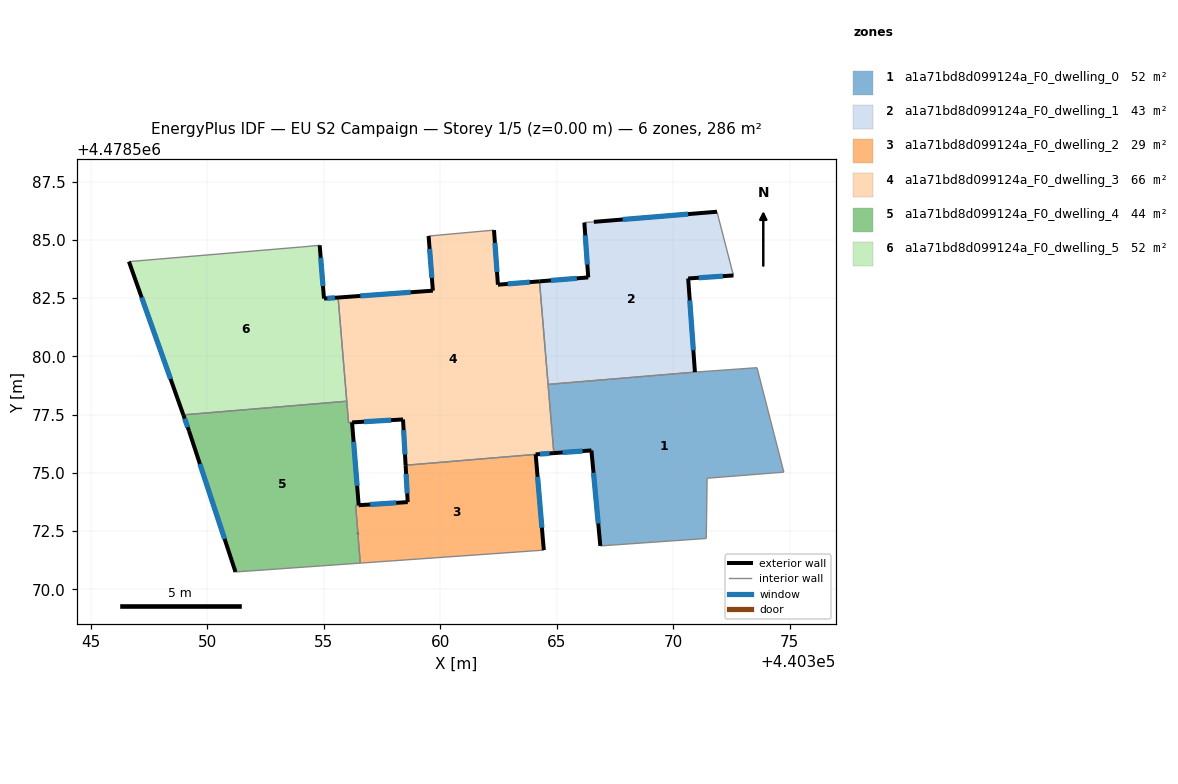
=== STOREY PLAN SPEC (per zone: floor XY polygon, exterior-wall plan segments, windows/doors) ===
zone 1: a1a71bd8d099124a_F0_dwelling_0  (52.3 m²)
  floor: (440374.74, 4478575.03) (440373.59, 4478579.51) (440370.93, 4478579.32) (440364.63, 4478578.79) (440364.87, 4478575.84) (440366.48, 4478575.96) (440366.87, 4478571.86) (440371.41, 4478572.18) (440371.45, 4478574.76)
  exterior wall: (440366.87, 4478571.86) – (440366.48, 4478575.96)  [4.1 m]
    window: (440366.78, 4478572.82) – (440366.57, 4478575.00)  [3.5 m²]
  exterior wall: (440366.48, 4478575.96) – (440364.87, 4478575.84)  [1.6 m]
    window: (440366.11, 4478575.93) – (440365.25, 4478575.87)  [1.4 m²]
  interior walls: 8
zone 2: a1a71bd8d099124a_F0_dwelling_1  (42.9 m²)
  floor: (440370.93, 4478579.32) (440370.64, 4478583.34) (440372.58, 4478583.47) (440371.88, 4478586.21) (440366.59, 4478585.77) (440366.18, 4478585.74) (440366.35, 4478583.39) (440364.26, 4478583.22) (440364.63, 4478578.79)
  exterior wall: (440372.58, 4478583.47) – (440370.64, 4478583.34)  [1.9 m]
    window: (440372.13, 4478583.44) – (440371.09, 4478583.37)  [1.7 m²]
  exterior wall: (440370.64, 4478583.34) – (440370.93, 4478579.32)  [4.0 m]
    window: (440370.71, 4478582.40) – (440370.86, 4478580.26)  [3.4 m²]
  exterior wall: (440364.26, 4478583.22) – (440366.35, 4478583.39)  [2.1 m]
    window: (440364.75, 4478583.26) – (440365.86, 4478583.35)  [1.8 m²]
  exterior wall: (440366.35, 4478583.39) – (440366.18, 4478585.74)  [2.4 m]
    window: (440366.31, 4478583.94) – (440366.22, 4478585.19)  [2.0 m²]
  exterior wall: (440366.59, 4478585.77) – (440371.88, 4478586.21)  [5.3 m]
    window: (440367.83, 4478585.87) – (440370.64, 4478586.10)  [4.5 m²]
  interior walls: 4
zone 3: a1a71bd8d099124a_F0_dwelling_2  (28.6 m²)
  floor: (440364.44, 4478571.68) (440364.09, 4478575.79) (440358.51, 4478575.32) (440358.60, 4478573.73) (440356.36, 4478573.59) (440356.46, 4478572.39) (440356.56, 4478571.12)
  floor: (440358.60, 4478573.73) (440358.60, 4478573.74) (440356.36, 4478573.59)
  exterior wall: (440358.60, 4478573.74) – (440358.51, 4478575.32)  [1.6 m]
    window: (440358.58, 4478574.11) – (440358.53, 4478574.95)  [1.3 m²]
  exterior wall: (440364.09, 4478575.79) – (440364.44, 4478571.68)  [4.1 m]
    window: (440364.17, 4478574.83) – (440364.36, 4478572.64)  [3.5 m²]
  exterior wall: (440356.46, 4478572.40) – (440356.46, 4478572.39)  [0.0 m]
  interior walls: 5
zone 4: a1a71bd8d099124a_F0_dwelling_3  (66.1 m²)
  floor: (440364.87, 4478575.84) (440364.87, 4478575.85) (440364.26, 4478583.22) (440362.47, 4478583.07) (440362.30, 4478585.42) (440359.49, 4478585.16) (440359.68, 4478582.82) (440355.61, 4478582.52) (440356.06, 4478577.15) (440358.40, 4478577.29) (440358.51, 4478575.32) (440364.09, 4478575.79)
  exterior wall: (440355.61, 4478582.52) – (440359.68, 4478582.82)  [4.1 m]
    window: (440356.56, 4478582.59) – (440358.73, 4478582.75)  [3.5 m²]
  exterior wall: (440359.68, 4478582.82) – (440359.49, 4478585.16)  [2.4 m]
    window: (440359.64, 4478583.37) – (440359.54, 4478584.61)  [2.0 m²]
  exterior wall: (440362.30, 4478585.42) – (440362.47, 4478583.07)  [2.4 m]
    window: (440362.34, 4478584.87) – (440362.43, 4478583.62)  [2.0 m²]
  exterior wall: (440362.47, 4478583.07) – (440364.26, 4478583.22)  [1.8 m]
    window: (440362.89, 4478583.11) – (440363.84, 4478583.18)  [1.5 m²]
  exterior wall: (440364.87, 4478575.84) – (440364.09, 4478575.79)  [0.8 m]
    window: (440364.69, 4478575.83) – (440364.27, 4478575.80)  [0.7 m²]
  exterior wall: (440358.51, 4478575.32) – (440358.40, 4478577.29)  [2.0 m]
    window: (440358.48, 4478575.78) – (440358.42, 4478576.83)  [1.7 m²]
  exterior wall: (440358.40, 4478577.29) – (440356.21, 4478577.16)  [2.2 m]
    window: (440357.89, 4478577.26) – (440356.73, 4478577.19)  [1.9 m²]
  exterior wall: (440356.21, 4478577.16) – (440356.21, 4478577.16)  [0.0 m]
  interior walls: 9
zone 5: a1a71bd8d099124a_F0_dwelling_4  (43.5 m²)
  floor: (440358.60, 4478573.73) (440358.60, 4478573.74) (440356.36, 4478573.59)
  floor: (440356.56, 4478571.12) (440356.46, 4478572.39) (440356.36, 4478573.59) (440358.60, 4478573.74) (440356.49, 4478573.61) (440356.21, 4478577.16) (440356.06, 4478577.16) (440355.98, 4478578.07) (440348.97, 4478577.49) (440349.21, 4478576.80) (440351.20, 4478570.74)
  exterior wall: (440351.21, 4478570.74) – (440349.21, 4478576.80)  [6.4 m]
    window: (440350.74, 4478572.16) – (440349.68, 4478575.38)  [5.4 m²]
  exterior wall: (440349.21, 4478576.80) – (440348.97, 4478577.49)  [0.7 m]
    window: (440349.15, 4478576.96) – (440349.02, 4478577.32)  [0.6 m²]
  exterior wall: (440356.21, 4478577.16) – (440356.49, 4478573.61)  [3.6 m]
    window: (440356.28, 4478576.33) – (440356.43, 4478574.44)  [3.0 m²]
  exterior wall: (440356.49, 4478573.61) – (440358.60, 4478573.74)  [2.1 m]
    window: (440356.99, 4478573.64) – (440358.11, 4478573.71)  [1.8 m²]
  exterior wall: (440358.60, 4478573.73) – (440358.60, 4478573.74)  [0.0 m]
  exterior wall: (440356.46, 4478572.40) – (440356.46, 4478572.39)  [0.0 m]
  interior walls: 8
zone 6: a1a71bd8d099124a_F0_dwelling_5  (52.2 m²)
  floor: (440355.98, 4478578.07) (440355.61, 4478582.52) (440355.00, 4478582.48) (440354.82, 4478584.77) (440354.05, 4478584.69) (440346.63, 4478584.07) (440348.97, 4478577.49)
  exterior wall: (440348.97, 4478577.49) – (440346.63, 4478584.07)  [7.0 m]
    window: (440348.42, 4478579.03) – (440347.18, 4478582.52)  [5.9 m²]
  exterior wall: (440354.82, 4478584.77) – (440355.01, 4478582.48)  [2.3 m]
    window: (440354.86, 4478584.23) – (440354.96, 4478583.01)  [1.9 m²]
  exterior wall: (440355.01, 4478582.48) – (440355.61, 4478582.52)  [0.6 m]
    window: (440355.15, 4478582.49) – (440355.47, 4478582.51)  [0.5 m²]
  interior walls: 4

=== DERIVED (storey summary) ===
Building: EU S2 Campaign
Storey: 1 of 5  (floor level z = 0.00 m)
Storey gross floor area: 285.6 m²
Zones on this storey: 6
  - a1a71bd8d099124a_F0_dwelling_0: floor 52.3 m²; exterior wall 5.7 m (17.2 m²); 2 window(s) 4.9 m²; WWR 28.3%
  - a1a71bd8d099124a_F0_dwelling_1: floor 42.9 m²; exterior wall 15.7 m (47.2 m²); 5 window(s) 13.4 m²; WWR 28.3%
  - a1a71bd8d099124a_F0_dwelling_2: floor 28.6 m²; exterior wall 5.7 m (17.1 m²); 2 window(s) 4.8 m²; WWR 28.3%
  - a1a71bd8d099124a_F0_dwelling_3: floor 66.1 m²; exterior wall 15.5 m (46.5 m²); 7 window(s) 13.2 m²; WWR 28.3%
  - a1a71bd8d099124a_F0_dwelling_4: floor 43.5 m²; exterior wall 12.8 m (38.4 m²); 4 window(s) 10.8 m²; WWR 28.3%
  - a1a71bd8d099124a_F0_dwelling_5: floor 52.2 m²; exterior wall 9.9 m (29.7 m²); 3 window(s) 8.4 m²; WWR 28.3%
Zone adjacency (shared interzone walls):
  - a1a71bd8d099124a_F0_dwelling_0 ↔ a1a71bd8d099124a_F0_dwelling_1
  - a1a71bd8d099124a_F0_dwelling_0 ↔ a1a71bd8d099124a_F0_dwelling_3
  - a1a71bd8d099124a_F0_dwelling_1 ↔ a1a71bd8d099124a_F0_dwelling_3
  - a1a71bd8d099124a_F0_dwelling_2 ↔ a1a71bd8d099124a_F0_dwelling_3
  - a1a71bd8d099124a_F0_dwelling_2 ↔ a1a71bd8d099124a_F0_dwelling_4
  - a1a71bd8d099124a_F0_dwelling_3 ↔ a1a71bd8d099124a_F0_dwelling_4
  - a1a71bd8d099124a_F0_dwelling_3 ↔ a1a71bd8d099124a_F0_dwelling_5
  - a1a71bd8d099124a_F0_dwelling_4 ↔ a1a71bd8d099124a_F0_dwelling_5